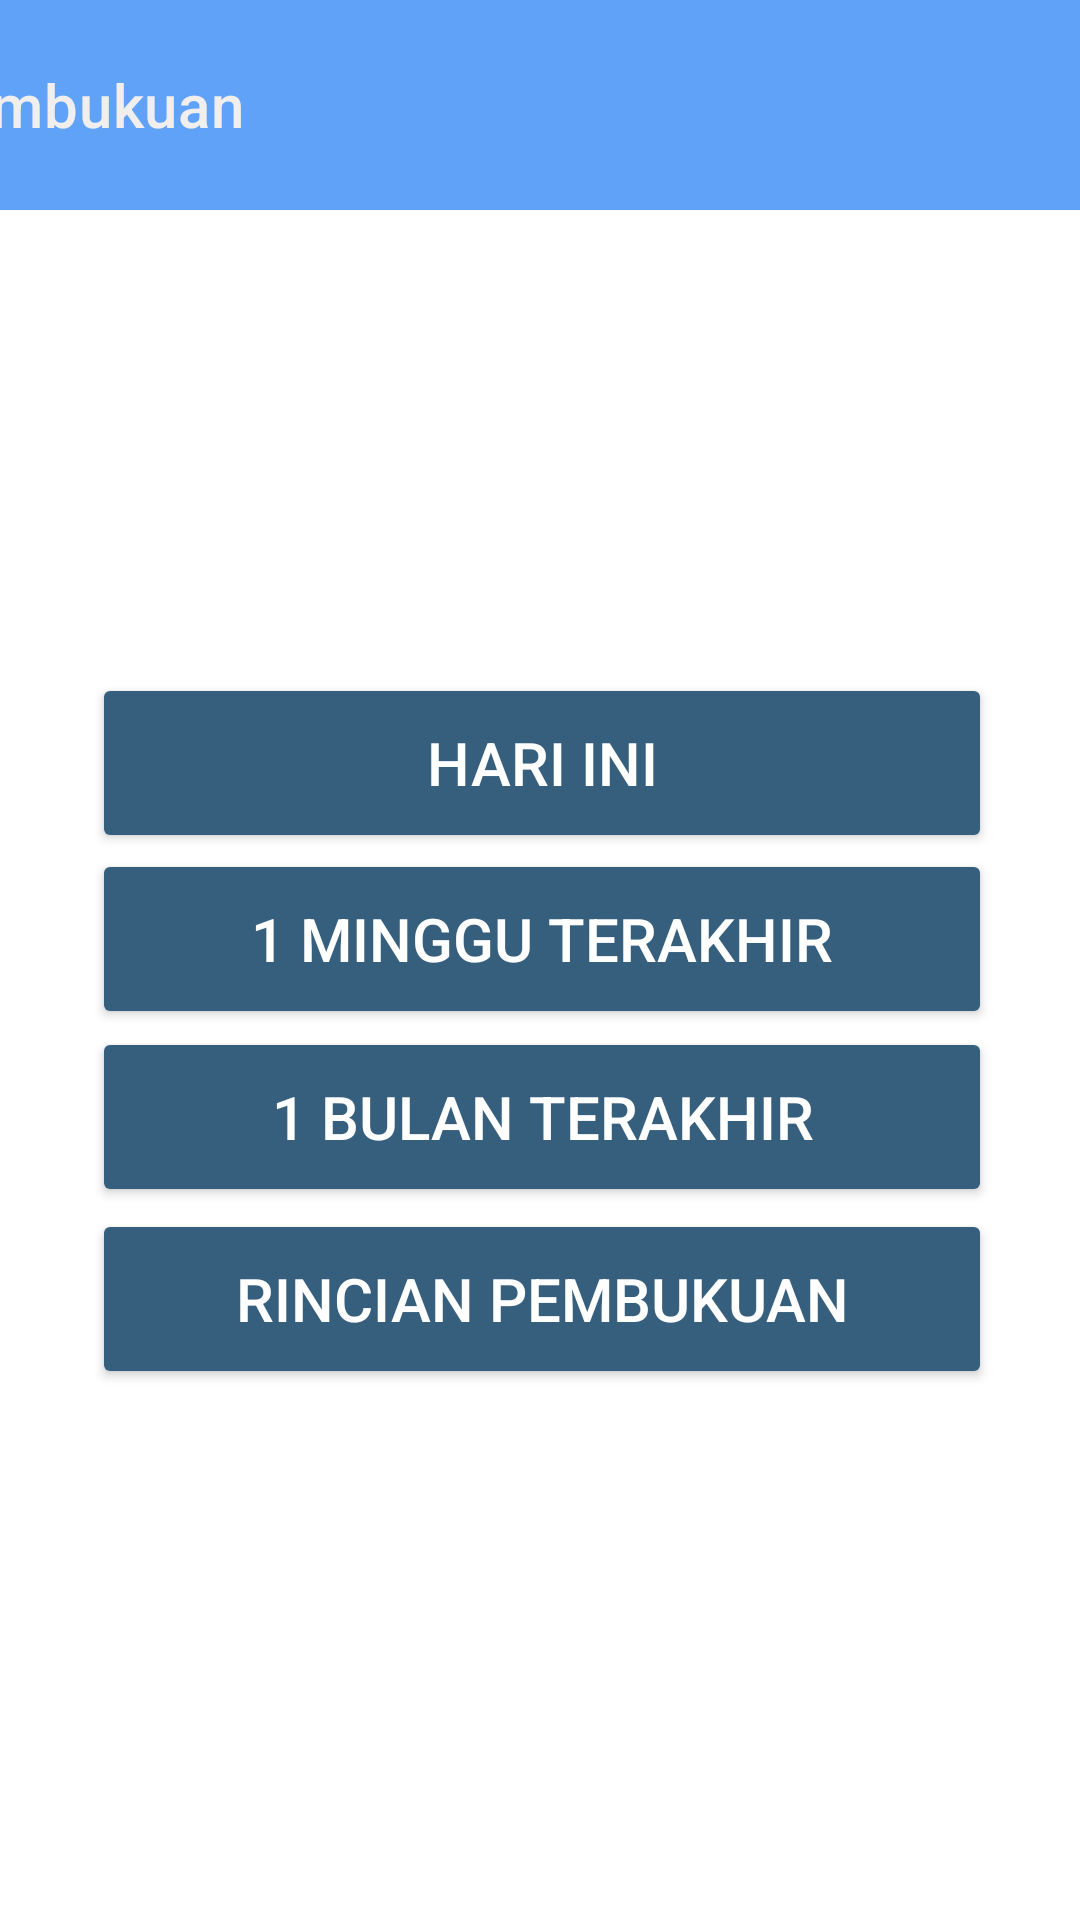

Produce the Android XML layout that renders to this screen, including the resource entries it uses.
<!-- AndroidManifest.xml: application theme Theme.LaundryKu.NoActionBar -->
<!-- res/layout/halaman_pembukuan.xml -->
<?xml version="1.0" encoding="utf-8"?>
<androidx.constraintlayout.widget.ConstraintLayout xmlns:android="http://schemas.android.com/apk/res/android"
    xmlns:app="http://schemas.android.com/apk/res-auto"
    xmlns:tools="http://schemas.android.com/tools"
    android:layout_width="match_parent"
    android:layout_height="match_parent"
    android:background="#FFFFFF">

    <androidx.appcompat.widget.Toolbar
        android:layout_width="419dp"
        android:layout_height="70dp"
        android:background="#61A2F9"
        app:layout_constraintBottom_toBottomOf="parent"
        app:layout_constraintEnd_toEndOf="parent"
        app:layout_constraintHorizontal_bias="1.0"
        app:layout_constraintStart_toStartOf="parent"
        app:layout_constraintTop_toTopOf="parent"
        app:layout_constraintVertical_bias="0.0">

        <com.google.android.material.appbar.MaterialToolbar
            android:id="@+id/toolbarPembukuanharian"
            android:layout_width="wrap_content"
            android:layout_height="match_parent"
            app:title="Pembukuan"
            app:titleTextColor="#F1EEEE"
            app:navigationIcon="@drawable/kiri"
            tools:layout_editor_absoluteX="18dp" />

    </androidx.appcompat.widget.Toolbar>

    <Button
        android:id="@+id/button_rincian"
        android:layout_width="300dp"
        android:layout_height="60dp"
        android:text="Rincian Pembukuan"
        android:textColor="#FFFFFF"
        android:textSize="20dp"
        app:backgroundTint="#365E7D"
        app:cornerRadius="20dp"
        app:layout_constraintBottom_toBottomOf="parent"
        app:layout_constraintEnd_toEndOf="parent"
        app:layout_constraintHorizontal_bias="0.513"
        app:layout_constraintStart_toStartOf="parent"
        app:layout_constraintTop_toTopOf="parent"
        app:layout_constraintVertical_bias="0.695" />

    <Button
        android:id="@+id/button_1minggu"
        android:layout_width="300dp"
        android:layout_height="60dp"
        android:text="1 Minggu Terakhir"
        android:textColor="#FFFFFF"
        android:textSize="20dp"
        app:backgroundTint="#365E7D"
        app:cornerRadius="20dp"
        app:layout_constraintBottom_toBottomOf="parent"
        app:layout_constraintEnd_toEndOf="parent"
        app:layout_constraintHorizontal_bias="0.513"
        app:layout_constraintStart_toStartOf="parent"
        app:layout_constraintTop_toTopOf="parent"
        app:layout_constraintVertical_bias="0.488" />

    <Button
        android:id="@+id/button_1bulan"
        android:layout_width="300dp"
        android:layout_height="60dp"
        android:text="1 Bulan Terakhir"
        android:textColor="#FFFFFF"
        android:textSize="20dp"
        app:backgroundTint="#365E7D"
        app:cornerRadius="20dp"
        app:layout_constraintBottom_toBottomOf="parent"
        app:layout_constraintEnd_toEndOf="parent"
        app:layout_constraintHorizontal_bias="0.513"
        app:layout_constraintStart_toStartOf="parent"
        app:layout_constraintTop_toTopOf="parent"
        app:layout_constraintVertical_bias="0.59" />

    <Button
        android:id="@+id/button_hariini"
        android:layout_width="300dp"
        android:layout_height="60dp"
        android:text="Hari Ini"
        android:textColor="#FFFFFF"
        android:textSize="20dp"
        app:backgroundTint="#365E7D"
        app:cornerRadius="20dp"
        app:layout_constraintBottom_toBottomOf="parent"
        app:layout_constraintEnd_toEndOf="parent"
        app:layout_constraintHorizontal_bias="0.513"
        app:layout_constraintStart_toStartOf="parent"
        app:layout_constraintTop_toTopOf="parent"
        app:layout_constraintVertical_bias="0.387" />

</androidx.constraintlayout.widget.ConstraintLayout>
<!-- resources referenced by this layout -->
<resources>
  <style name="Theme.LaundryKu.NoActionBar">
          <item name="windowActionBar">false</item>
          <item name="windowNoTitle">true</item>
      </style>
</resources>
